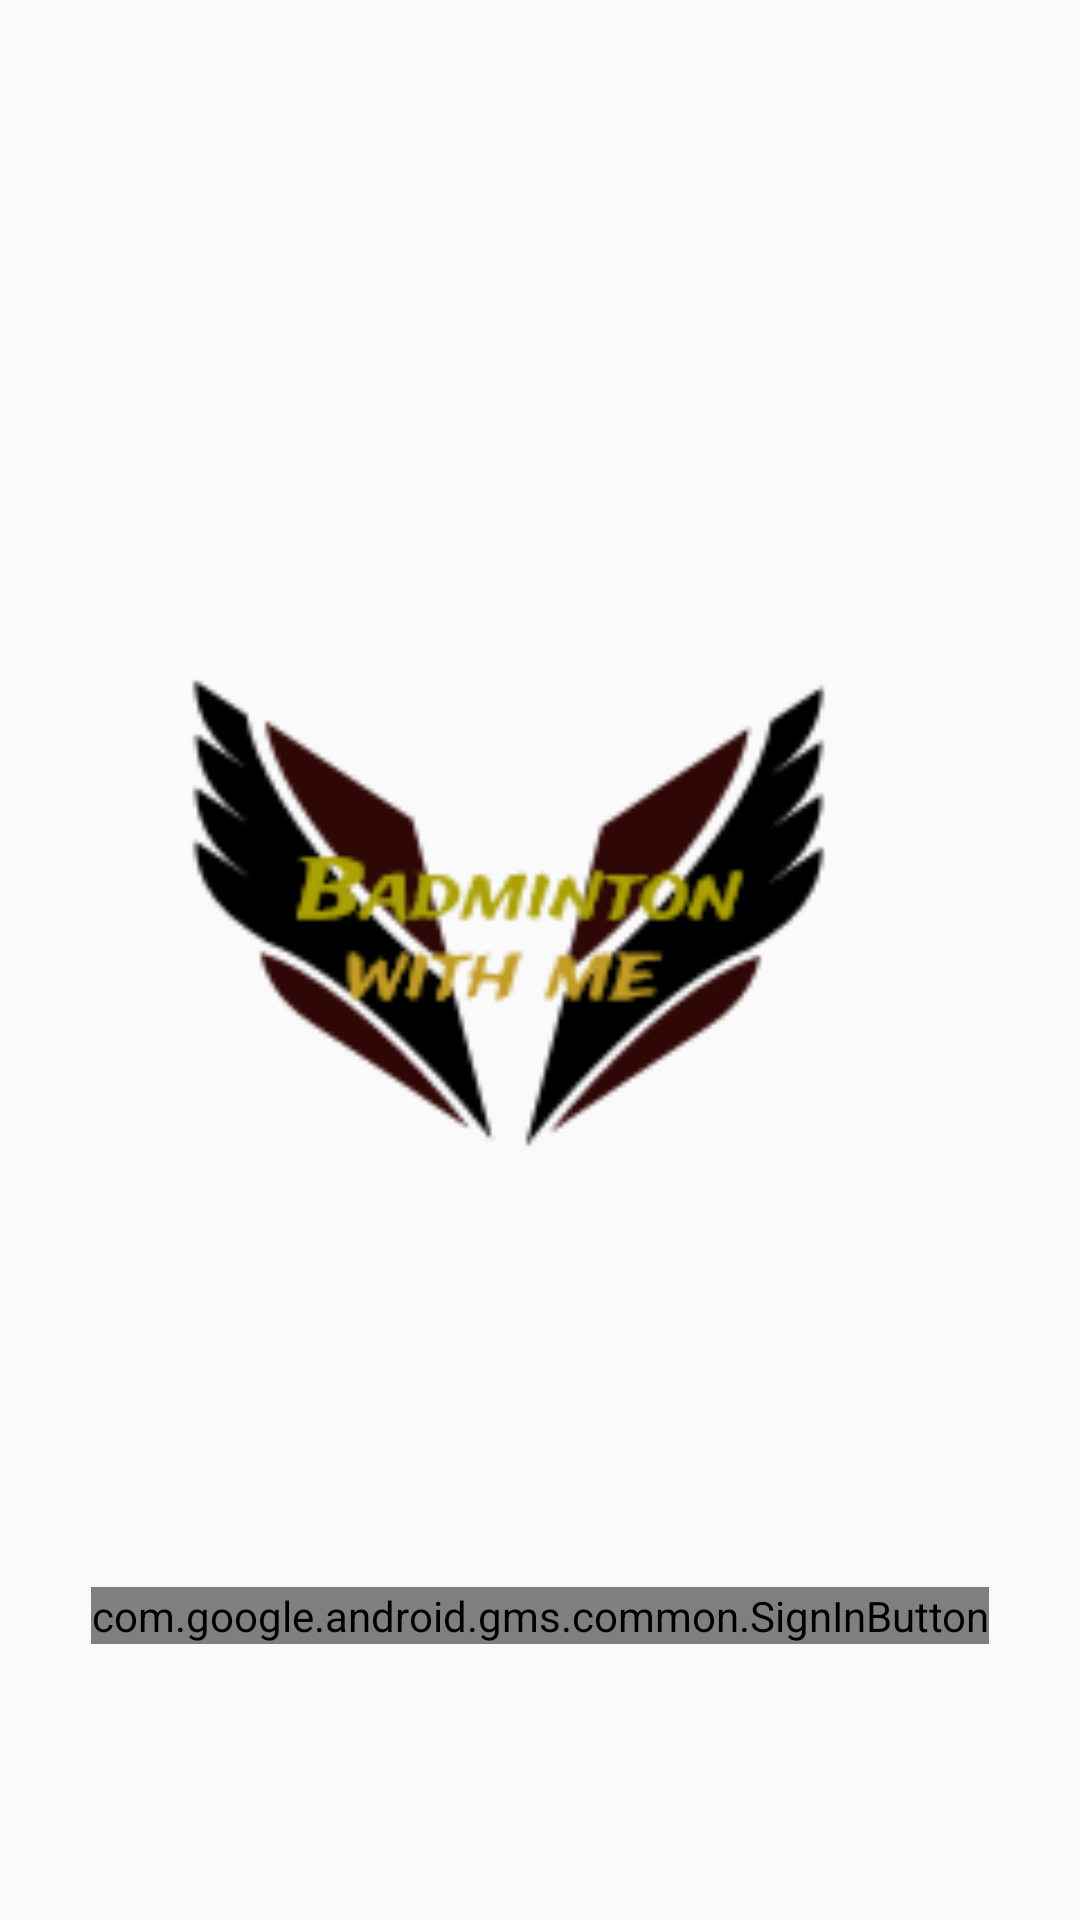

The Android layout XML behind this screen, and the referenced resources:
<!-- AndroidManifest.xml: application theme AppTheme -->
<!-- res/layout/activity_login.xml -->
<?xml version="1.0" encoding="utf-8"?>
<RelativeLayout xmlns:android="http://schemas.android.com/apk/res/android"
    xmlns:app="http://schemas.android.com/apk/res-auto"
    xmlns:tools="http://schemas.android.com/tools"
    android:layout_width="match_parent"
    android:layout_height="match_parent"
    tools:context="tw.edu.niu.googlelogin.LoginActivity">

    <TextView
        android:id="@+id/Status"
        android:layout_width="wrap_content"
        android:layout_height="wrap_content"
        android:layout_above="@+id/sign_in_button"
        android:layout_centerHorizontal="true"
        android:layout_marginBottom="51dp"
        android:textSize="18sp" />

    <com.google.android.gms.common.SignInButton
        android:id="@+id/sign_in_button"
        android:layout_width="wrap_content"
        android:layout_height="wrap_content"
        android:layout_alignParentBottom="true"
        android:layout_centerHorizontal="true"
        android:layout_marginBottom="92dp" />

    <ImageView
        android:id="@+id/imageView"
        android:layout_width="300dp"
        android:layout_height="300dp"
        android:layout_above="@+id/Status"
        android:layout_centerHorizontal="true"
        android:adjustViewBounds="false"
        android:cropToPadding="false"
        android:scaleType="centerCrop"
        app:srcCompat="@drawable/badminton" />

</RelativeLayout>
<!-- resources referenced by this layout -->
<resources>
  <!-- drawable badminton: png bitmap (drawable-v24, 6360 bytes) -->
  <style name="AppTheme" parent="Theme.AppCompat.Light.NoActionBar">
          
          <item name="colorPrimary">@color/colorPrimary</item>
          <item name="colorPrimaryDark">@color/colorPrimaryDark</item>
          <item name="colorAccent">@color/colorAccent</item>
      </style>
  <!-- not gathered from this repository: default colours our renderer supplied (Android Studio template values) -->
  <color name="colorPrimary">#FF6200EE</color>
  <color name="colorPrimaryDark">#FF3700B3</color>
  <color name="colorAccent">#FF03DAC5</color>
</resources>
